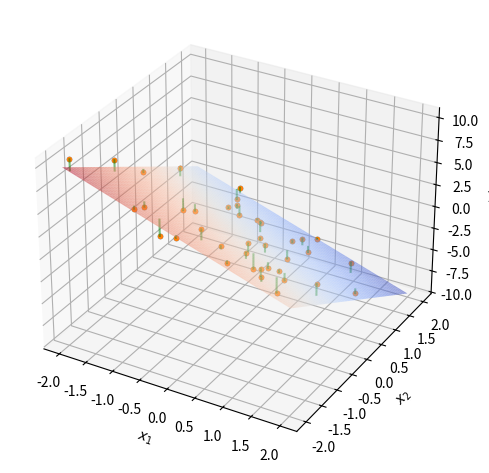
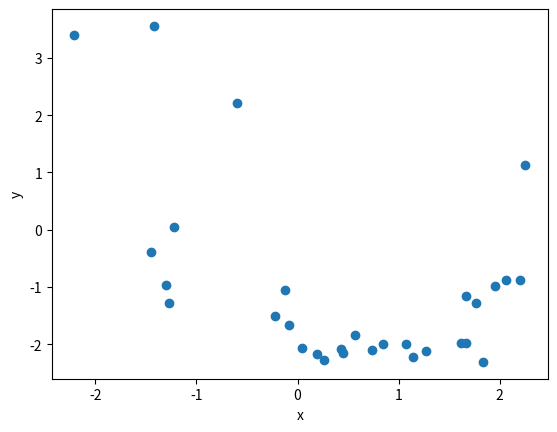
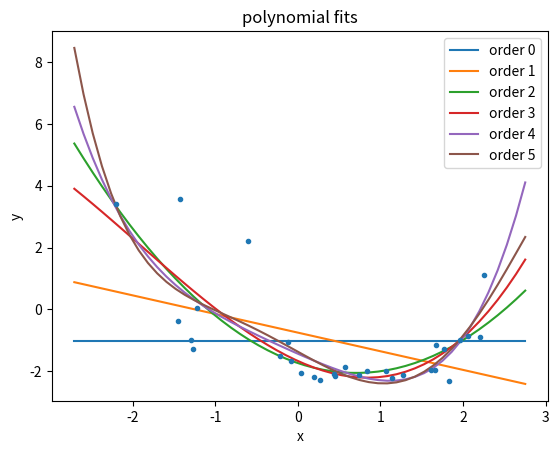
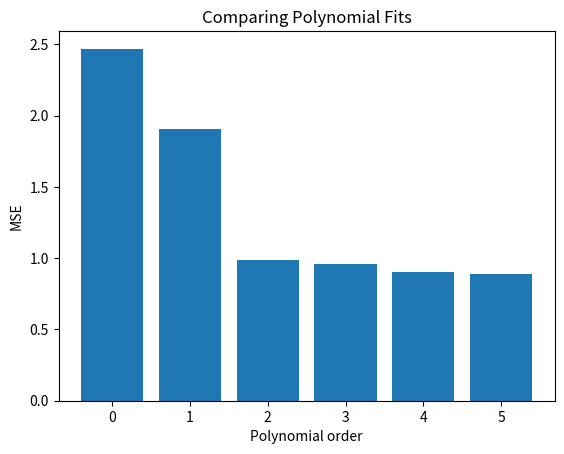

Write Python code to recreate these figures, in order.
# Tutorial 4: Multiple Linear Regression and polynomial regression
#%%

# Imports
import numpy as np
import matplotlib.pyplot as plt

# @title Plotting Functions

def evaluate_fits(order_list, mse_list):
  """ Compare the quality of multiple polynomial fits
  by plotting their MSE values.

  Args:
    order_list (list): list of the order of polynomials to be compared
    mse_list (list): list of the MSE values for the corresponding polynomial fit
  """
  fig, ax = plt.subplots()
  ax.bar(order_list, mse_list)
  ax.set(title='Comparing Polynomial Fits', xlabel='Polynomial order', ylabel='MSE')
  plt.show()


def plot_fitted_polynomials(x, y, theta_hat):
  """ Plot polynomials of different orders

  Args:
    x (ndarray): input vector of shape (n_samples)
    y (ndarray): vector of measurements of shape (n_samples)
    theta_hat (dict): polynomial regression weights for different orders
  """

  x_grid = np.linspace(x.min() - .5, x.max() + .5)

  plt.figure()

  for order in range(0, max_order + 1):
    X_design = make_design_matrix(x_grid, order)
    plt.plot(x_grid, X_design @ theta_hat[order]);

  plt.ylabel('y')
  plt.xlabel('x')
  plt.plot(x, y, 'C0.');
  plt.legend([f'order {o}' for o in range(max_order + 1)], loc=1)
  plt.title('polynomial fits')
  plt.show()
#%%
# Section 1: Multiple Linear Regressions
rng = np.random.default_rng(121)
theta = [0, -2, -3]
n_samples = 40

# Draw x and calculate y
n_regressors = len(theta)
x0 = np.ones((n_samples,1))
x1 = rng.uniform(-2, 2, (n_samples,1))
x2 = rng.uniform(-2, 2, (n_samples,1))
X = np.hstack((x0, x1, x2))
noise = np.random.randn(n_samples)
y = X @ theta + noise
ax = plt.subplot(projection='3d')
ax.plot(X[:,1], X[:,2], y, '.')

ax.set(
    xlabel='$x_1$',
    ylabel='$x_2$',
    zlabel='y'
)
plt.tight_layout()
# %%
# Exercise 1: Ordinary Least Squares Estimator
def ordinary_least_squares(X, y):
  """Ordinary least squares estimator for linear regression.

  Args:
    x (ndarray): design matrix of shape (n_samples, n_regressors)
    y (ndarray): vector of measurements of shape (n_samples)

  Returns:
    ndarray: estimated parameter values of shape (n_regressors)
  """

  # Compute theta_hat using OLS
  theta_hat = np.linalg.inv(X.T @ X) @ X.T @ y
  return theta_hat

theta_hat = ordinary_least_squares(X, y)
print(theta_hat)
# %%
theta_hat = ordinary_least_squares(X, y)
y_hat = X @ theta_hat
# Compute MSE
print(f"MSE = {np.mean((y - y_hat)**2):.2f}")
#%%
# Visualize
# @markdown Execute this cell to visualize data and predicted plane

theta_hat = ordinary_least_squares(X, y)
xx, yy = np.mgrid[-2:2:50j, -2:2:50j]
y_hat_grid = np.array([xx.flatten(), yy.flatten()]).T @ theta_hat[1:]
y_hat_grid = y_hat_grid.reshape((50, 50))

ax = plt.subplot(projection='3d')
ax.plot(X[:, 1], X[:, 2], y, '.')
ax.plot_surface(xx, yy, y_hat_grid, linewidth=0, alpha=0.5, color='C1',
                cmap=plt.get_cmap('coolwarm'))

for i in range(len(X)):
  ax.plot((X[i, 1], X[i, 1]),
          (X[i, 2], X[i, 2]),
          (y[i], y_hat[i]),
          'g-', alpha=.5)

ax.set(
    xlabel='$x_1$',
    ylabel='$x_2$',
    zlabel='y'
)
plt.tight_layout()
plt.show()
# %%
# Section 2: Polynomial Regression
# Generate data
rng = np.random.default_rng(121)
n_samples = 30
x = rng.uniform(-2, 2.5, n_samples)
y = x**2 - x - 2

output_noise = 1/8 * np.random.randn(n_samples)
y += output_noise

input_noise = 1/2 * np.random.randn(n_samples)
x += input_noise

fig, ax = plt.subplots()
ax.scatter(x,y)
ax.set(xlabel='x', ylabel='y')
# %%
# Section 2.1: Design matrix for polynomial regression
# Exercise 2.1: Structure design matrix
def make_design_matrix(x, order):
  """Create the design matrix of inputs for use in polynomial regression

  Args:
    x (ndarray): input vector of shape (n_samples)
    order (scalar): polynomial regression order

  Returns:
    ndarray: design matrix for polynomial regression of shape (samples, order+1)
  """
  # Broadcast to shape (n x 1) so dimensions work
  if x.ndim == 1:
    x = x[:, None]

  # If x has more than one feature, we don't want multiple columns of ones so we assign x^0 here
  design_matrix = np.ones((x.shape[0],1))

  # Loop through the rest of degrees and stack columns
  for degree in range(1, order + 1):
    design_matrix = np.hstack((design_matrix, x**degree))

  return design_matrix

order = 5
X_design = make_design_matrix(x, order)

print(X_design[0:2, 0:2])
# %%
# Section 2.2: Fitting polynomial regression models
# Exercise 2.2: Fitting models with different orders
def solve_poly_reg(x, y, max_order):
  """Fit a polynomial regression model for each order 0 through max_order.

  Args:
    x (ndarray): input vector of shape (n_samples)
    y (ndarray): vector of measurements of shape (n_samples)
    max_order (scalar): max order for polynomial fits

  Returns:
    dict: fitted weights for each polynomial model (dict key is order)
  """
  # Create a dictionary with polynomial order as keys,
  # and np array of theta_hat (weights) as the values
  theta_hats = {}

  # Loop over polynomial orders from 0 through max_order
  for order in range(max_order + 1):

    # Create design matrix
    X_design = make_design_matrix(x, order)

    # Fit polynomial model
    this_theta = ordinary_least_squares(X_design, y)

    theta_hats[order] = this_theta

  return theta_hats

max_order = 5
theta_hats = solve_poly_reg(x, y, max_order)

# Visualize
plot_fitted_polynomials(x, y, theta_hats)
# %%
# Section 2.3: Evaluating fit quality
# Exercise 2.3: Compute MSE and compare models
mse_list = []
order_list = list(range(max_order + 1))

for order in order_list:

  X_design = make_design_matrix(x, order)

  # Get prediction for the polynomial regression model of this order
  y_hat = X_design @ theta_hats[order]

  # Compute the residuals
  residuals = y - y_hat

  # Compute the MSE
  mse = (1/n_samples) * np.sum(residuals**2)

  mse_list.append(mse)

# Visualize MSE of fits
evaluate_fits(order_list, mse_list)
# %%
